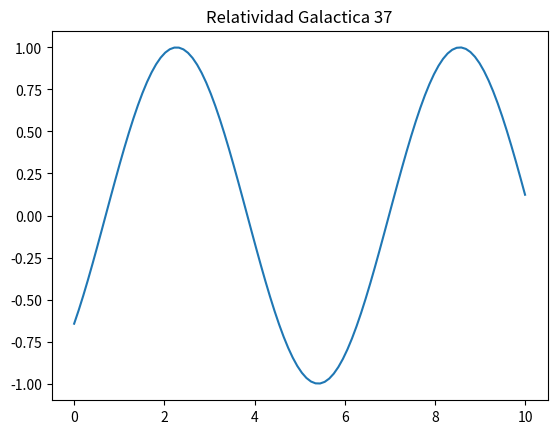

Generate this figure with matplotlib:
import numpy as np
import matplotlib.pyplot as plt

x = np.linspace(0, 10, 100)
y = np.sin(x + 37)
plt.plot(x, y)
plt.title("Relatividad Galactica 37")
